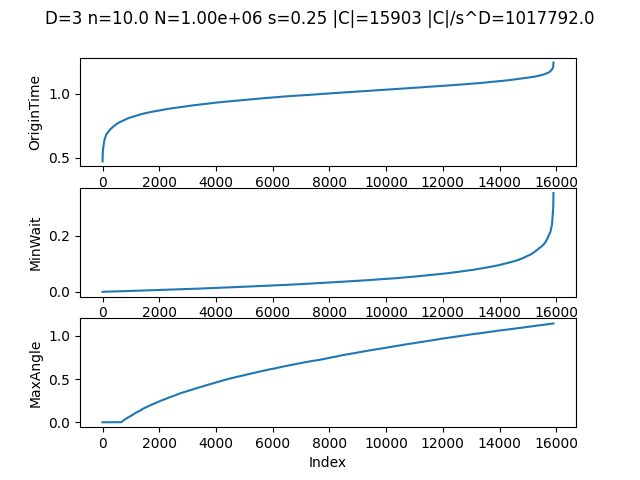

The file beside this chart, header and first rows:
X, Y, Z, OriginTime, MinWait, NumberSeen, MaxAngle
0.5787, 0.8792, 0.3241, 0.31, 0.2316, 0, 0
0.1414, 0.06933, 0.4311, 0.3231, 0.09212, 0, 0
0.2709, 0.6853, 0.7968, 0.3237, 0.1722, 0, 0
0.5628, 0.7722, 0.3964, 0.3241, 0.2059, 0, 0
0.5037, 0.05679, 0.2714, 0.332, 0.2075, 0, 0
0.1084, 0.9009, 0.9655, 0.341, 0.1966, 0, 0
0.1449, 0.992, 0.7276, 0.3469, 0.1634, 0, 0
0.5594, 0.2822, 0.3708, 0.3528, 0.2294, 0, 0
0.1545, 0.05915, 0.3962, 0.3529, 0.06237, 0, 0
0.5567, 0.7918, 0.603, 0.3581, 0.1851, 0, 0
0.9037, 0.2538, 0.06282, 0.3611, 0.1905, 0, 0
0.1224, 0.9497, 0.654, 0.3625, 0.1423, 0, 0
0.3683, 0.04246, 0.4017, 0.3671, 0.1984, 0, 0
0.7804, 0.05098, 0.7614, 0.3672, 0.1956, 0, 0
0.1831, 0.4698, 0.6286, 0.3683, 0.07639, 0, 0
0.3946, 0.3802, 0.8347, 0.3692, 0.1636, 0, 0
0.8355, 0.4261, 0.6215, 0.3695, 0.1403, 0, 0
0.2413, 0.7082, 0.3196, 0.3702, 0.1682, 0, 0
0.6799, 0.9498, 0.9991, 0.3715, 0.1463, 0, 0
0.1583, 0.04127, 0.1583, 0.3743, 0.1895, 0, 0
0.6606, 0.08421, 0.3538, 0.3753, 0.1425, 0, 0
0.6965, 0.9071, 0.166, 0.3756, 0.1775, 0, 0
0.09978, 0.5941, 0.9831, 0.3784, 0.1346, 0, 0
0.7641, 0.4218, 0.7521, 0.3812, 0.1373, 0, 0
0.6447, 0.5592, 0.7155, 0.3817, 0.1621, 0, 0
0.6825, 0.3955, 0.8615, 0.3825, 0.1807, 0, 0
0.5498, 0.02096, 0.7782, 0.3831, 0.2139, 0, 0
0.6634, 0.4253, 0.103, 0.3847, 0.1782, 0, 0
0.05599, 0.09076, 0.6411, 0.3848, 0.1824, 0, 0
0.3447, 0.3144, 0.4099, 0.3851, 0.1932, 0, 0
0.04154, 0.6244, 0.9841, 0.3851, 0.128, 0, 0
0.5521, 0.4072, 0.1749, 0.3859, 0.1507, 0, 0
0.1988, 0.9053, 0.4561, 0.3885, 0.1994, 0, 0
0.8224, 0.8243, 0.02188, 0.3892, 0.2248, 0, 0
0.5675, 0.5146, 0.8448, 0.3893, 0.1475, 0, 0
0.09236, 0.8685, 0.8058, 0.3903, 0.1384, 0, 0
0.1145, 0.3886, 0.7977, 0.3917, 0.1444, 0, 0
0.4911, 0.947, 0.4082, 0.3934, 0.1756, 0, 0
0.6101, 0.01884, 0.6711, 0.394, 0.1921, 0, 0
0.8409, 0.4815, 0.9252, 0.3954, 0.1762, 0, 0
0.9989, 0.2395, 0.8312, 0.396, 0.1796, 0, 0
0.1777, 0.1903, 0.05587, 0.3961, 0.1247, 0, 0
0.9094, 0.3687, 0.8321, 0.3963, 0.1426, 0, 0
0.2192, 0.158, 0.9825, 0.3977, 0.08681, 0, 0
0.6055, 0.7836, 0.2616, 0.4008, 0.1722, 0, 0
0.9754, 0.2428, 0.1474, 0.4009, 0.1464, 0, 0
0.6749, 0.7298, 0.892, 0.4019, 0.07115, 0, 0
0.5586, 0.7304, 0.6862, 0.4021, 0.1546, 0, 0
0.1105, 0.003616, 0.6275, 0.4023, 0.1026, 0, 0
0.9234, 0.9995, 0.81, 0.4046, 0.07028, 0, 0
0.5019, 0.4013, 0.9579, 0.4048, 0.1541, 0, 0
0.3873, 0.6246, 0.3123, 0.406, 0.1585, 0, 0
0.8857, 0.7452, 0.9535, 0.4062, 0.1186, 0, 0
0.8947, 0.5442, 0.6723, 0.4065, 0.1528, 0, 0
0.2154, 0.6685, 0.6991, 0.4066, 0.1858, 0, 0
0.03192, 0.2138, 0.3729, 0.4076, 0.1601, 0, 0
0.6834, 0.1111, 0.6424, 0.4078, 0.1997, 0, 0
0.2084, 0.3604, 0.4902, 0.4081, 0.1916, 0, 0
0.7301, 0.5376, 0.023, 0.411, 0.1926, 0, 0
0.1741, 0.4468, 0.6407, 0.411, 0.03364, 1, 0.1385
... 15,843 more rows
